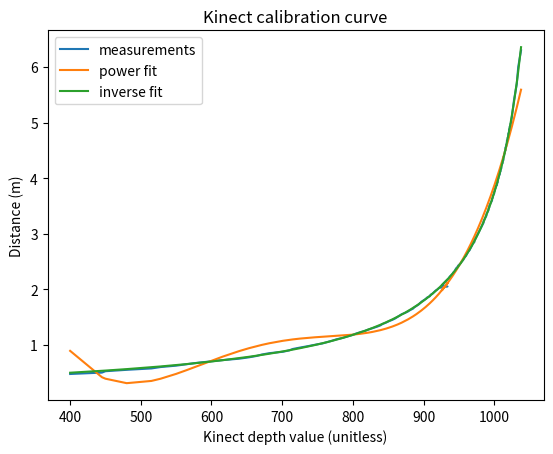

This chart was generated by the following Python code:
#!/usr/bin/python3
"""
This program calculates calibration constants for the Kinect.

Conclusion:

actual distance (in meters) is
1 / (3.16913315e+00 - 2.90157634e-03 * value)
"""

"""
21.5 - 461
23 - 471

44 in wide at 47 in from sensor
52              54.5
58              59
"""

import matplotlib.pyplot as plt
import numpy as np
from scipy.optimize import curve_fit

# distance (in), reading
data = np.array([[19, 400], [20, 445], [21, 450], [22, 480], [23, 515], [24, 528], [25, 550], [26, 564], [27, 579], [28, 597], [29, 616], [30, 639], [31, 653], [32, 664], [33, 671], [34, 682], [35, 701], [36, 710], [37, 715], [38, 725], [39, 736], [40, 746], [41, 757], [42, 764], [43, 771], [44, 777], [45, 786], [46, 792], [47, 799], [48, 804], [49, 810], [50, 817], [51, 822], [52, 828], [53, 834], [54, 839], [55, 842], [56, 847], [57, 851], [58, 856], [59, 860], [60, 863], [61, 866], [62, 869], [63, 874], [64, 878], [65, 881], [66, 885], [67, 887], [68, 890], [69, 893], [70, 895], [71, 897], [72, 900], [73, 903], [74, 905], [75, 909], [76, 910], [77, 913], [78, 915], [79, 917], [80, 920], [81, 922], [82, 934], [83, 926], [84, 928], [85, 930], [86, 932], [87, 934], [88, 936], [89, 937], [90, 939], [91, 941], [92, 942], [93, 944], [94, 945], [95, 946], [96, 948], [97, 949], [98, 951], [99, 953], [100, 954], [101, 956], [102, 957], [103, 958], [104, 960], [105, 961], [106, 962], [107, 963], [108, 965], [109, 966], [110, 967], [111, 968], [112, 969], [113, 970], [114, 972], [115, 972], [116, 973], [117, 974], [118, 975], [119, 976], [120, 977], [121, 978], [122, 979], [123, 980], [124, 981], [125, 982], [126, 983], [127, 984], [128, 985], [129, 985], [130, 986], [131, 987], [132, 988], [133, 989], [134, 989], [135, 990], [136, 991], [137, 992], [138, 992], [139, 993], [140, 993], [141, 994], [142, 995], [143, 996], [144, 997], [145, 997], [146, 998], [147, 998], [148, 999], [149, 1000], [150, 1000], [151, 1001], [152, 1001], [153, 1002], [154, 1002], [155, 1004], [156, 1004], [157, 1005], [158, 1005], [159, 1005], [160, 1006], [161, 1006], [162, 1007], [163, 1008], [164, 1008], [165, 1009], [166, 1009], [167, 1010], [168, 1010], [169, 1010], [170, 1011], [171, 1012], [172, 1012], [173, 1013], [174, 1013], [175, 1013], [176, 1014], [177, 1014], [178, 1015], [179, 1015], [180, 1016], [181, 1016], [182, 1016], [183, 1017], [184, 1017], [185, 1018], [186, 1018], [187, 1018], [188, 1019], [189, 1019], [190, 1020], [191, 1020], [192, 1020], [193, 1021], [194, 1021], [195, 1021], [196, 1022], [197, 1022], [198, 1023], [199, 1023], [200, 1024], [201, 1024], [204, 1025], [216, 1028], [228, 1032], [240, 1034], [252, 1038]])

def exponential(x, a, b, c, d):
    return a*np.exp(b-c*x)+d
def power(x, a, b, c, d, e):
    return e*x**4+d*x**3+c*x**2+b*x+a
def inverse(x, b, m):
    return 1/(b+m*x)

# kinect measurements
kinect = data[:,1]
# actual distance in in
distances = data[:,0] * 0.025 # convert in to m
# exponential fit
expopt, _ = curve_fit(exponential, kinect, distances, (.0003, -.2, -.5118, 34))
#expcurve = exponential(kinect, *expopt)
powopt, _ = curve_fit(power, kinect, distances, (50, 1, 1, 1, 1))
powcurve = power(kinect, *powopt)
invopt, _ = curve_fit(inverse, kinect, distances, (3.169, -0.00290))
invcurve = inverse(kinect, *invopt)

plt.plot(kinect, distances, label='measurements')
#plt.plot(kinect, expcurve, label='exponential fit')
plt.plot(kinect, powcurve, label='power fit')
plt.plot(kinect, invcurve, label='inverse fit')
plt.xlabel('Kinect depth value (unitless)')
plt.ylabel('Distance (m)')
plt.title('Kinect calibration curve')
plt.legend()
plt.show()
